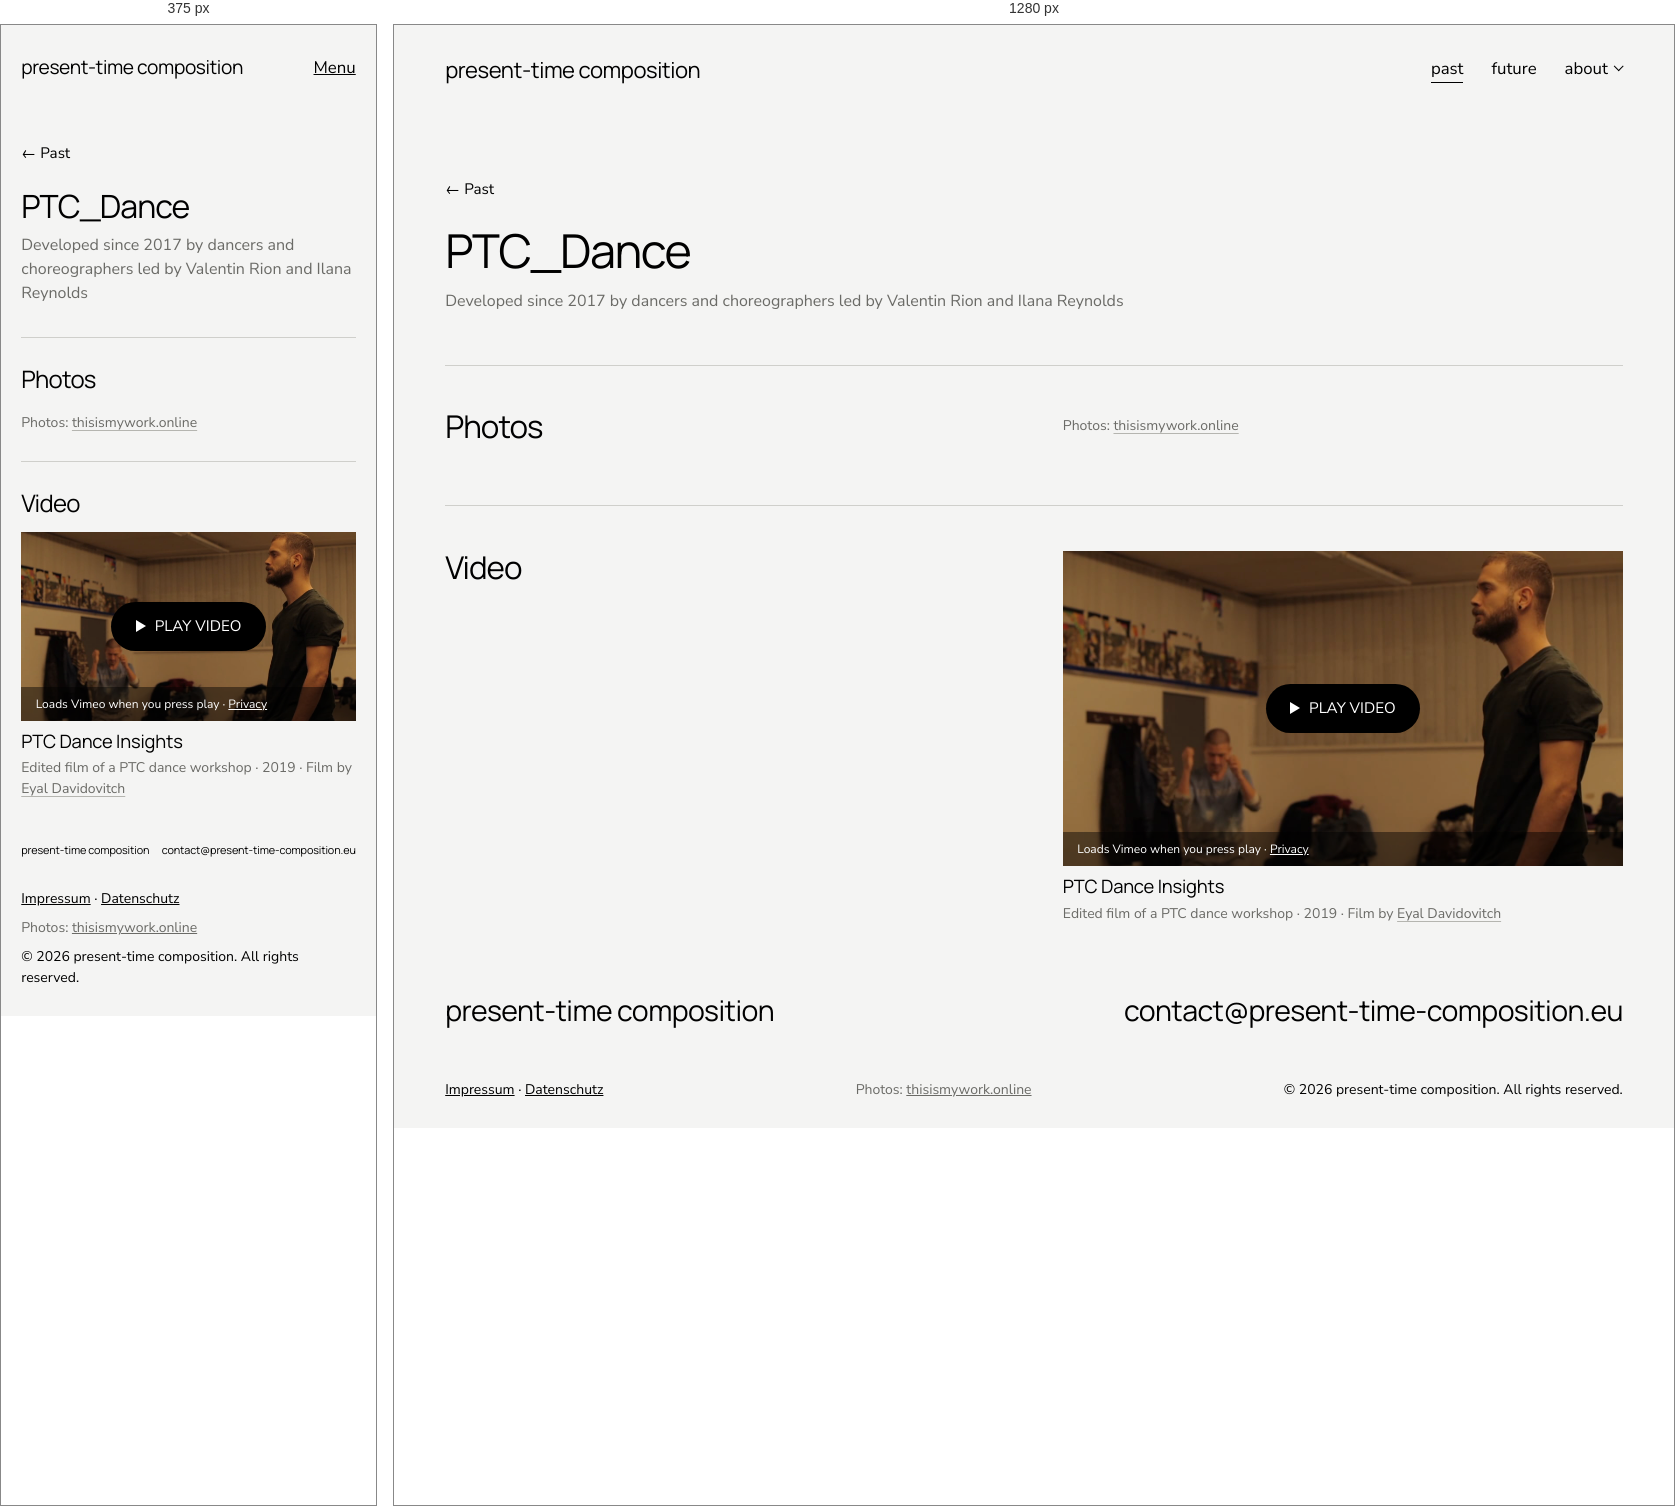
Rendered at 375 px and 1280 px, left to right.

<!-- file: index.html -->
<!doctype html>
<html lang="en">
<head>
  <meta charset="utf-8">
  <meta name="viewport" content="width=device-width, initial-scale=1">
  <title>PTC_Dance — present-time composition</title>
  <!-- meta:start (generated by tools/meta.pl) -->
  <meta name="description" content="PTC_Dance: Present-Time Composition for dancers and choreographers. Photos and video.">
  <meta property="og:type" content="website">
  <meta property="og:site_name" content="present-time composition">
  <meta property="og:title" content="PTC_Dance — present-time composition">
  <meta property="og:description" content="PTC_Dance: Present-Time Composition for dancers and choreographers. Photos and video.">
  <meta property="og:url" content="https://present-time-composition.eu/past/ptc-dance/">
  <meta property="og:image" content="https://present-time-composition.eu/images/share/dance.jpg">
  <meta property="og:image:width" content="1200">
  <meta property="og:image:height" content="630">
  <meta name="twitter:card" content="summary_large_image">
  <link rel="icon" href="../../favicon-32.png?v=3" sizes="32x32" type="image/png">
  <link rel="icon" href="../../favicon-192.png?v=3" sizes="192x192" type="image/png">
  <link rel="apple-touch-icon" href="../../apple-touch-icon.png?v=3">
  <!-- meta:end -->
  <link rel="stylesheet" href="../../assets/style.css?v=20261127b">
</head>
<body>
  <header class="site-header has-toggle">
    <a class="site-title" href="../../">present-time composition</a>
    <button class="menu-toggle" type="button" aria-expanded="false" aria-controls="site-nav">Menu</button>
    <nav class="site-nav" id="site-nav">
      <a href="../" class="current">past</a>
      <a href="../../future/">future</a>
      <div class="nav-item">
        <button class="sub-toggle" type="button" aria-expanded="false" aria-controls="about-sub">about</button>
        <div class="submenu" id="about-sub">
          <a href="../../about-ptc/">about PTC</a>
          <a href="../../testimonials/">testimonials</a>
          <a href="../../contact/">contact</a>
        </div>
      </div>
    </nav>
  </header>

  <main class="archive project-page">
    <p class="back"><a href="../">← Past</a></p>
    <h1>PTC_Dance</h1>
    <p class="lead-meta">Developed since 2017 by dancers and choreographers led by Valentin Rion and Ilana Reynolds</p>
    <!-- TODO: project text and photos to come -->

    <section class="archive-group" id="photos">
      <h2>Photos</h2>
      <div>
        <div class="album" hidden>
          <a class="album-item" href="../../images/albums/dance-01.jpg"><img src="../../images/albums/dance-01-t.jpg" alt="PTC_Dance, 2018, photo 1 of 15" loading="lazy"></a>
          <a class="album-item" href="../../images/albums/dance-02.jpg"><img src="../../images/albums/dance-02-t.jpg" alt="PTC_Dance, 2018, photo 2 of 15" loading="lazy"></a>
          <a class="album-item" href="../../images/albums/dance-03.jpg"><img src="../../images/albums/dance-03-t.jpg" alt="PTC_Dance, 2018, photo 3 of 15" loading="lazy"></a>
          <a class="album-item" href="../../images/albums/dance-04.jpg?v=2"><img src="../../images/albums/dance-04-t.jpg?v=2" alt="PTC_Dance, 2018, photo 4 of 15" loading="lazy"></a>
          <a class="album-item" href="../../images/albums/dance-05.jpg"><img src="../../images/albums/dance-05-t.jpg" alt="PTC_Dance, 2018, photo 5 of 15" loading="lazy"></a>
          <a class="album-item" href="../../images/albums/dance-06.jpg"><img src="../../images/albums/dance-06-t.jpg" alt="PTC_Dance, 2018, photo 6 of 15" loading="lazy"></a>
          <a class="album-item" href="../../images/albums/dance-07.jpg?v=2"><img src="../../images/albums/dance-07-t.jpg?v=2" alt="PTC_Dance, 2018, photo 7 of 15" loading="lazy"></a>
          <a class="album-item" href="../../images/albums/dance-08.jpg"><img src="../../images/albums/dance-08-t.jpg" alt="PTC_Dance, 2018, photo 8 of 15" loading="lazy"></a>
          <a class="album-item" href="../../images/albums/dance-09.jpg"><img src="../../images/albums/dance-09-t.jpg" alt="PTC_Dance, 2018, photo 9 of 15" loading="lazy"></a>
          <a class="album-item" href="../../images/albums/dance-10.jpg"><img src="../../images/albums/dance-10-t.jpg" alt="PTC_Dance, 2018, photo 10 of 15" loading="lazy"></a>
          <a class="album-item" href="../../images/albums/dance-11.jpg?v=2"><img src="../../images/albums/dance-11-t.jpg?v=2" alt="PTC_Dance, 2018, photo 11 of 15" loading="lazy"></a>
          <a class="album-item" href="../../images/albums/dance-12.jpg"><img src="../../images/albums/dance-12-t.jpg" alt="PTC_Dance, 2018, photo 12 of 15" loading="lazy"></a>
          <a class="album-item" href="../../images/albums/dance-13.jpg"><img src="../../images/albums/dance-13-t.jpg" alt="PTC_Dance, 2018, photo 13 of 15" loading="lazy"></a>
          <a class="album-item" href="../../images/albums/dance-14.jpg"><img src="../../images/albums/dance-14-t.jpg" alt="PTC_Dance, 2018, photo 14 of 15" loading="lazy"></a>
          <a class="album-item" href="../../images/albums/dance-15.jpg"><img src="../../images/albums/dance-15-t.jpg" alt="PTC_Dance, 2018, photo 15 of 15" loading="lazy"></a>
        </div>
        <p class="meta album-credit">Photos: <a href="https://thisismywork.online" target="_blank" rel="noopener">thisismywork.online</a></p>
      </div>
    </section>

    <section class="archive-group">
      <h2>Video</h2>
      <div class="video-grid">
        <figure class="video">
          <div class="video-frame video-consent" data-src="https://player.vimeo.com/video/393285925?h=93899ffe9f&amp;dnt=1" data-title="PTC Dance Insights">
              <img class="video-poster" src="../../images/video-dance-insights.jpg" alt="">
              <button class="video-play" type="button" aria-label="Play video: PTC Dance Insights (loads Vimeo)"><span class="play-icon" aria-hidden="true"></span>Play video</button>
              <p class="video-note">Loads Vimeo when you press play · <a href="../../privacy/">Privacy</a></p>
            </div>
          <figcaption><h3>PTC Dance Insights</h3><p class="meta">Edited film of a PTC dance workshop · 2019 · Film by <a href="https://www.artandtimemachines.com/" target="_blank" rel="noopener">Eyal Davidovitch</a></p></figcaption>
        </figure>
      </div>
    </section>

    <!-- TEXTS: hidden for now. Ilana Reynolds' Music/Dance Lab notes (2017, PDF 84 KB) are kept in
         unpublished/deep-dive/files/ptc-music-dance-lab-notes-2017.pdf until the team decides. -->
  </main>

  <footer class="site-footer">
    <div class="footer-top">
      <span>present-time composition</span>
      <a href="mailto:contact@present-time-composition.eu">contact@present-time-composition.eu</a>
    </div>
    <div class="footer-bottom">
      <span class="legal-links"><a href="https://othermusicacademy.eu/kontakt/" target="_blank" rel="noopener">Impressum</a> · <a href="../../datenschutz/">Datenschutz</a></span>
      <span class="credits">Photos: <a href="https://thisismywork.online" target="_blank" rel="noopener">thisismywork.online</a></span>
      <span>© 2026 present-time composition. All rights reserved.</span>
    </div>
  </footer>
  <script src="../../assets/menu.js?v=20261127b"></script>
  <script src="../../assets/gallery.js?v=20261127b"></script>
  <script src="../../assets/video.js?v=20261127b"></script>
</body>
</html>


/* @media block from style.css */
@media (max-width: 760px) { .past-intro { margin-bottom: 2rem; } }

/* @media block from style.css */
@media (max-width: 760px) {
  /* Slightly wider side margins on phones (about 20px instead of 15px on a typical phone) */
  :root { --gutter: 5.4vw; }
  /* Past page on phones: project title on the photo, white over a dark fade rising from the bottom */
  .project a { position: relative; }
  .project h2 { position: absolute; left: 0; right: 0; bottom: 0; margin: 0; padding: 3.5rem 1rem 0.9rem; color: var(--white); background: linear-gradient(to top, rgba(0,0,0,0.6), rgba(0,0,0,0)); }

  .split { grid-template-columns: 1fr; row-gap: 2rem; }
  .split .media { aspect-ratio: 4 / 5; }
  .split .media, .split.media-right .media { order: 2; }   /* photos come after their text on phones */
  .split.tall .media,
  .split.tall .media.full-photo { width: 100%; aspect-ratio: 4 / 5; }   /* cellist same size as the others */
  .testimony { grid-template-columns: 1fr; row-gap: 1rem; }
  .text-section { grid-template-columns: 1fr; row-gap: 1.25rem; }
  .archive-group { grid-template-columns: 1fr; }
  .apply-row { text-align: center; }   /* both Apply buttons centred on phones */
  .apply-end .apply-row { margin-top: 2rem; }
  .project-grid { grid-template-columns: 1fr; }
  .album { grid-template-columns: repeat(2, 1fr); gap: 0.4rem; }
  .lb-img { max-width: 100vw; }
  .lb-prev, .lb-next { top: auto; bottom: 1rem; transform: none; }
  .event { grid-template-columns: 1fr; gap: 0.5rem; }
  .audio-item { flex-wrap: wrap; }   /* READ buttons stay on the right of their titles */
  /* Fixed banner height on phones, so opening the menu doesn't make the photo grow */
  .page-hero { min-height: 0; height: max(60vh, 28rem); }

  /* 1. Justified text on phones too, like desktop; hyphenation keeps the word gaps small */

  /* 2. Tighter spacing between sections */
  .section { padding-bottom: 3rem; }
  .split { row-gap: 1.5rem; }
  main > .split:first-child { padding-top: 2rem; }
  .testimonies, .archive, .projects { padding-top: 2rem; padding-bottom: 3rem; }
  .testimony, .archive-group { padding: 1.75rem 0; }
  .project-grid { row-gap: 2.25rem; }
  /* Space between page content and footer on phones (~44px) */
  main, main.testimonies, main.archive, main.projects { padding-bottom: 2.75rem; }
  /* Name left, email right on one line, as on desktop: smaller, scaled to the screen width */
  .footer-top { flex-wrap: nowrap; gap: 0.75rem; font-size: min(0.95rem, 2.9vw); letter-spacing: -0.01em; }
  .footer-top > * { white-space: nowrap; }
  .footer-bottom { margin-top: 2rem; }
  h1 + p, h2 + p { margin-top: 0; }
  h1, h2 { margin-bottom: 0.8em; }

  /* 4. Banner titles sit at the bottom of the photo, clear of faces */
  .hero-title { align-items: flex-end; padding-bottom: 1.75rem; }
  .contact-band { grid-template-columns: 1fr; row-gap: 2rem; }
  .contact-band .intro { padding-right: 0; }
  .contact-form { grid-template-columns: 1fr; }
  .split .text { padding-right: 0; }
  /* Home buttons side by side on phones: narrower side padding so both fit on one line */
  .button-row .button { padding-left: 1.6em; padding-right: 1.6em; }
  .hero-image { aspect-ratio: 4 / 3; }
  .site-header { flex-wrap: wrap; }
  .site-nav { gap: 0.5rem 1.25rem; }
  /* Full menu collapses behind a Menu button */
  .has-toggle .menu-toggle {
    display: block;
    background: none; border: 0; padding: 0;
    font: inherit; font-size: 1.05rem; color: inherit; cursor: pointer;
    text-decoration: underline;
  }
  /* Open menu lines up on the right, under the Menu button */
  .has-toggle .site-nav { display: none; width: 100%; flex-direction: column; align-items: flex-end; text-align: right; gap: 0.75rem; }
  .has-toggle.open .site-nav { display: flex; }
  /* About submenu on phones: a plain list under "about", indented from the right, same colours as the menu */
  .submenu { position: static; margin-top: 0.75rem; padding: 0 1.25rem 0 0; min-width: 0; background: none; color: inherit; gap: 0.75rem; align-items: flex-end; }

  /* Home page on phones: the first photo becomes a full-width banner behind the header, like the other pages */
  .home-top { position: relative; height: max(60vh, 28rem); display: flex; flex-direction: column; background: var(--dark); color: var(--white); overflow: hidden; }
  .home-top > .section { position: absolute; inset: 0; padding: 0; }
  .home-top .hero-image { aspect-ratio: auto; height: 100%; }
  .home-top::after { content: ""; position: absolute; inset: 0; background: rgba(0, 0, 0, 0.3); z-index: 1; }
  .home-top > .site-header { position: relative; z-index: 2; }
  .home-top .site-header a, .home-top .menu-toggle, .home-top .sub-toggle { color: var(--white); }
  .home-top + main > .split:first-child { padding-top: 2rem; }
  /* Home: on phones show the lift photo whole, at its own 2:3 portrait shape */
  .home-top + main > .split:first-child .media { aspect-ratio: 2 / 3; }
}